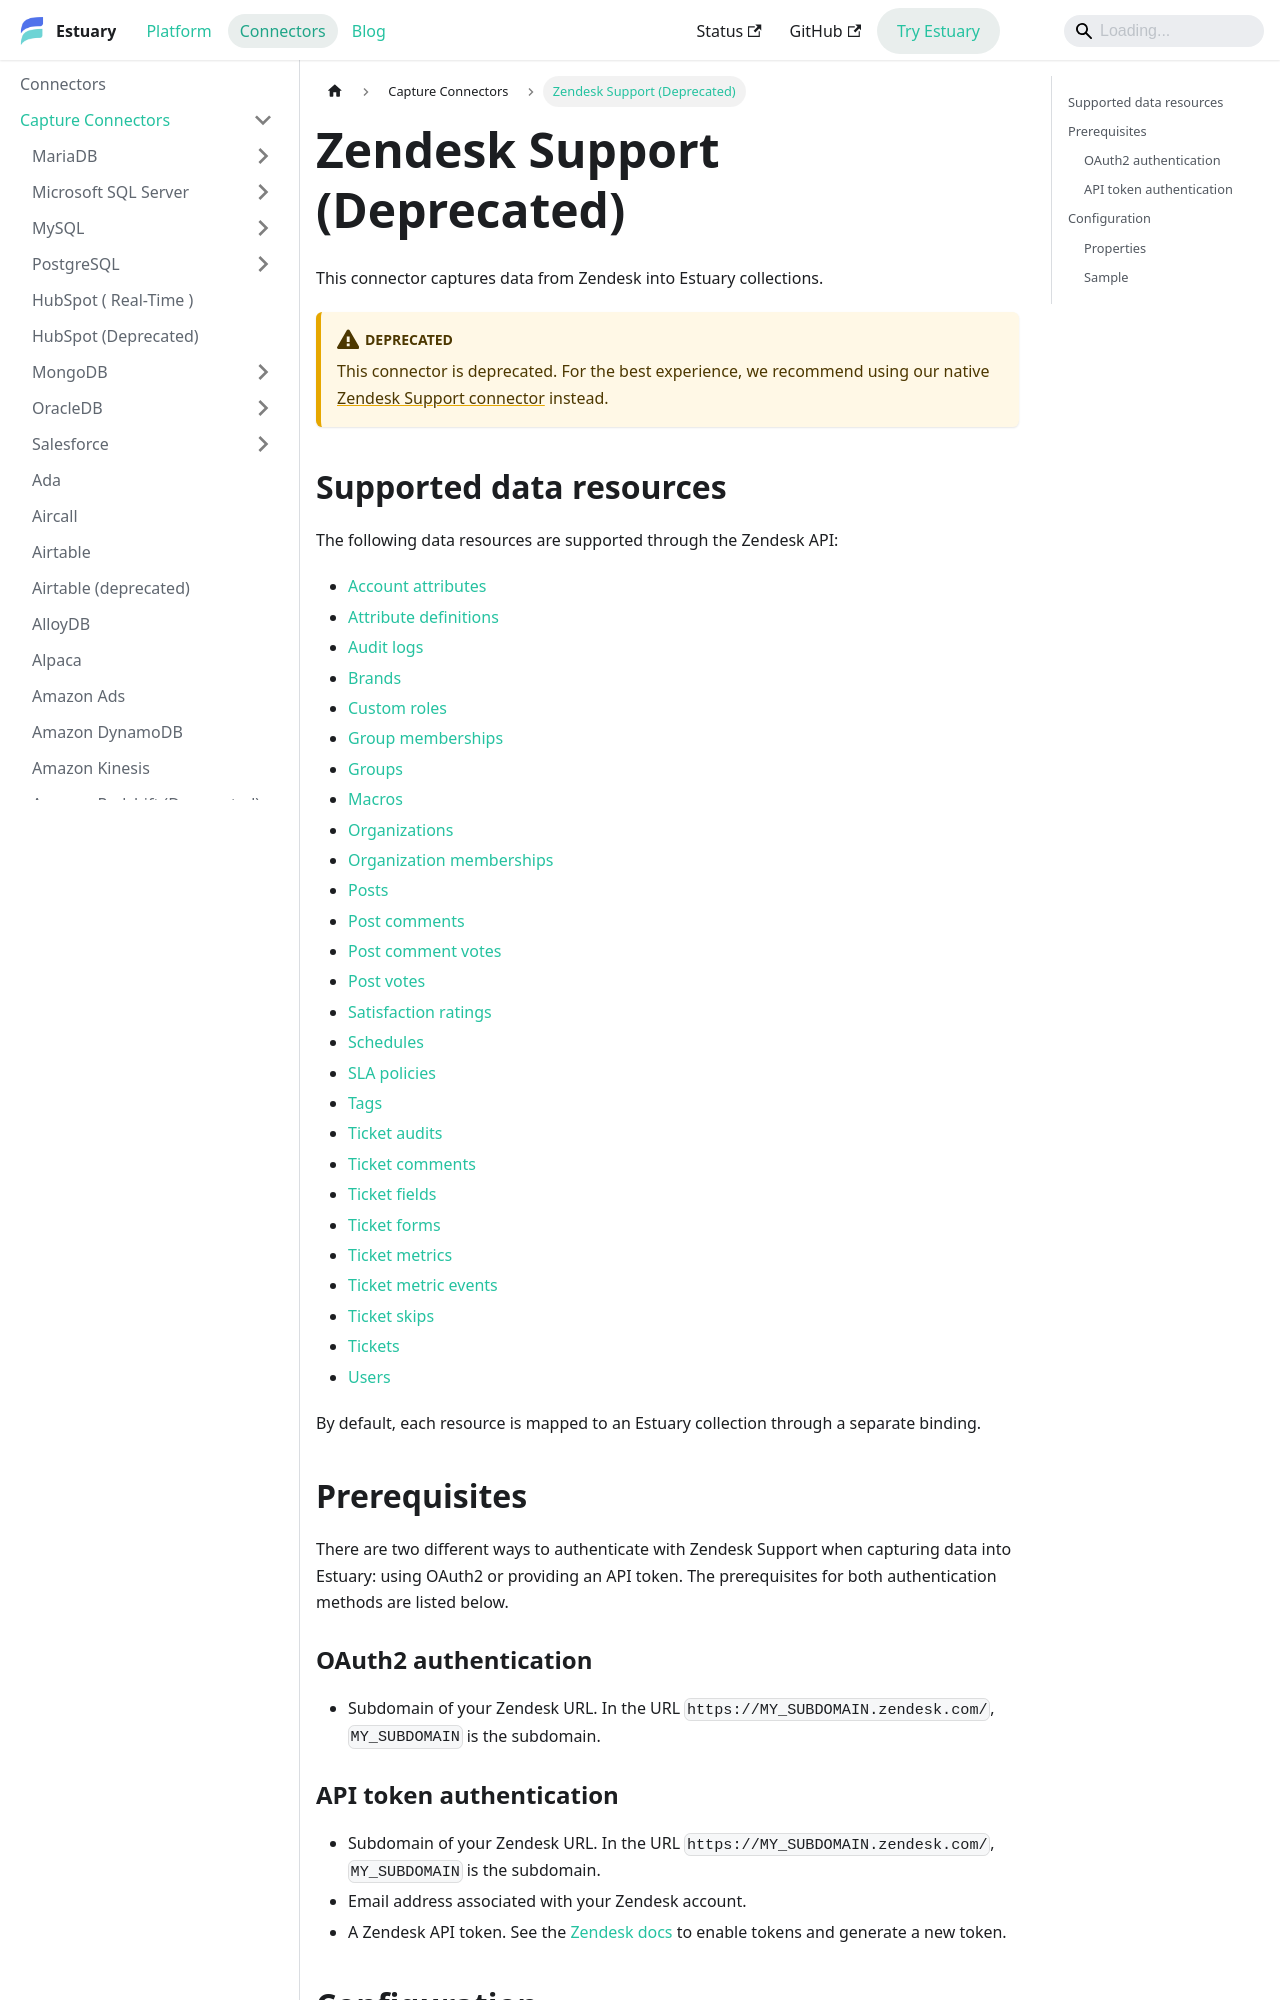

repository: estuary/flow · page: reference/Connectors/capture-connectors/zendesk-support/index.html · generator: docusaurus

# Zendesk Support (Deprecated)

This connector captures data from Zendesk into Estuary collections.

:::deprecated
This connector is deprecated. For the best experience, we recommend using our native [Zendesk Support connector](./zendesk-support-native.md) instead.
:::
